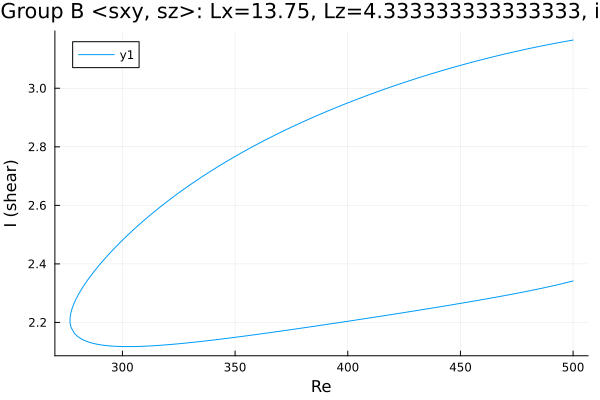

The data file committed next to this chart (first rows):
Re, shear
500.0, 3.165
499.4, 3.164
497.9, 3.162
496.5, 3.16
495.1, 3.158
493.7, 3.156
492.3, 3.154
490.9, 3.152
489.5, 3.15
488, 3.148
486.6, 3.145
485.2, 3.143
483.8, 3.141
482.4, 3.139
481, 3.136
479.6, 3.134
478.1, 3.132
476.7, 3.129
475.3, 3.127
473.9, 3.125
472.5, 3.122
471.1, 3.12
469.7, 3.117
468.2, 3.114
466.8, 3.112
465.4, 3.109
464, 3.106
462.6, 3.104
461.2, 3.101
459.8, 3.098
458.4, 3.095
458.2, 3.095
456.8, 3.092
455.3, 3.089
453.9, 3.086
452.5, 3.084
451.1, 3.081
449.7, 3.078
448.3, 3.075
446.9, 3.071
445.4, 3.068
444, 3.065
442.6, 3.062
441.2, 3.059
439.8, 3.056
438.4, 3.052
437, 3.049
435.5, 3.046
434.1, 3.042
432.7, 3.039
431.3, 3.035
429.9, 3.032
428.5, 3.028
427.1, 3.025
425.6, 3.021
424.2, 3.018
422.8, 3.014
421.4, 3.01
420, 3.007
418.6, 3.003
... 325 more rows
